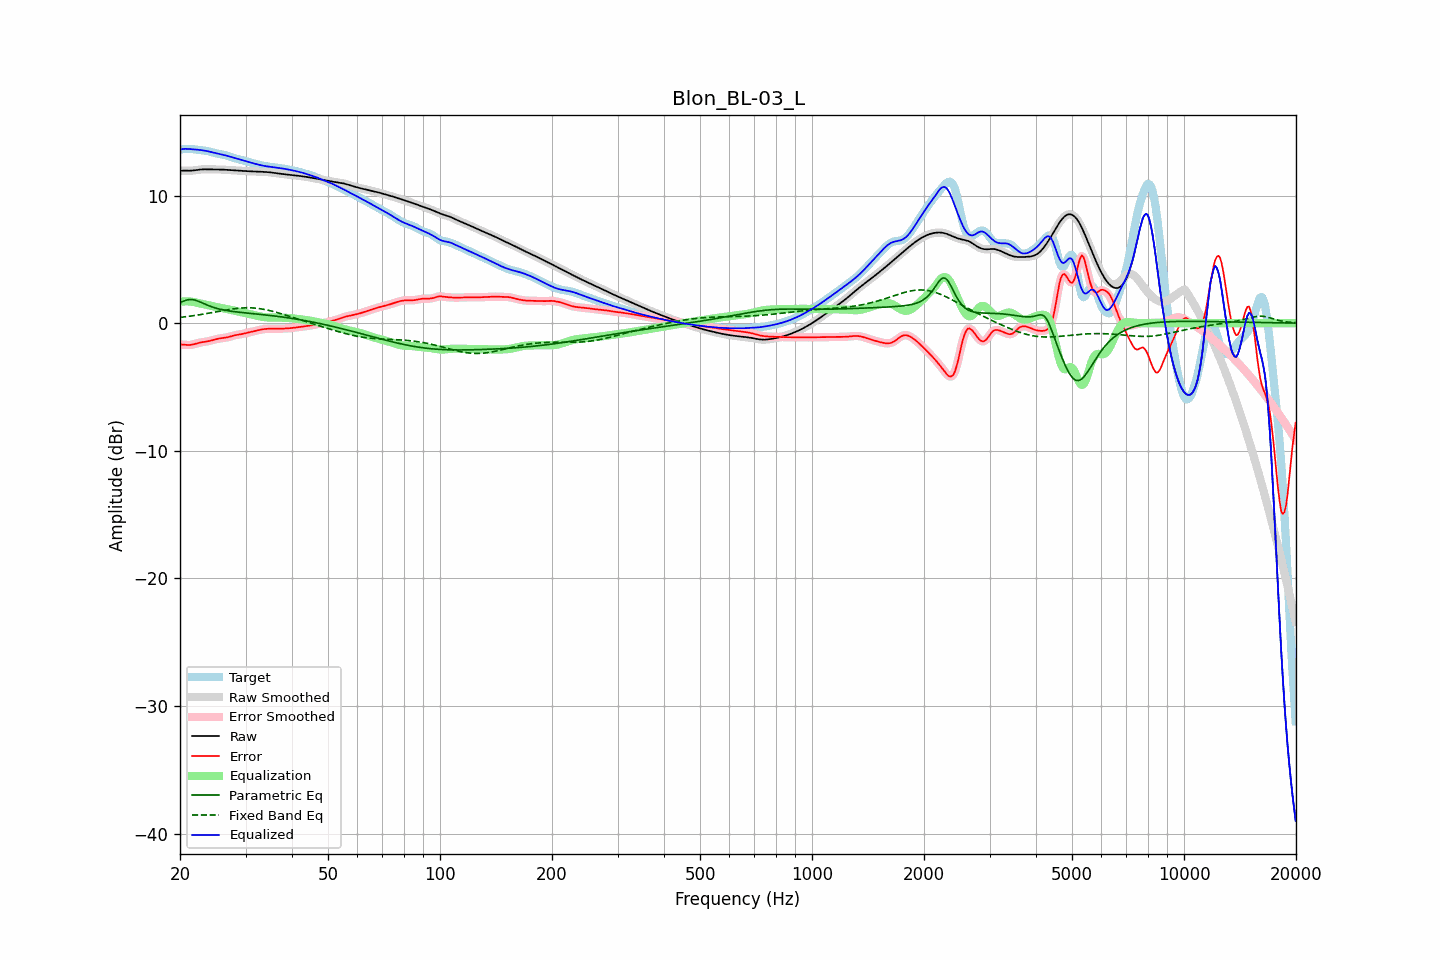

The table this chart was drawn from, first rows:
frequency, raw, error, smoothed, error_smoothed, equalization, parametric_eq, fixed_band_eq, equalized_raw, equalized_smoothed, target
20.00, 11.93, -1.67, 11.93, -1.67, 1.67, 1.59, 0.45, 13.59, 13.60, 13.60
20.20, 11.94, -1.68, 11.94, -1.68, 1.69, 1.65, 0.46, 13.63, 13.63, 13.62
20.40, 11.95, -1.69, 11.95, -1.69, 1.70, 1.71, 0.48, 13.65, 13.64, 13.64
20.61, 11.95, -1.70, 11.95, -1.70, 1.70, 1.76, 0.49, 13.66, 13.66, 13.65
20.81, 11.95, -1.71, 11.95, -1.71, 1.71, 1.80, 0.51, 13.66, 13.66, 13.66
21.02, 11.95, -1.72, 11.95, -1.72, 1.70, 1.83, 0.52, 13.65, 13.65, 13.66
21.23, 11.94, -1.71, 11.95, -1.71, 1.70, 1.85, 0.54, 13.64, 13.64, 13.66
21.44, 11.95, -1.70, 11.95, -1.70, 1.69, 1.84, 0.56, 13.63, 13.63, 13.65
21.66, 11.96, -1.67, 11.96, -1.67, 1.66, 1.84, 0.58, 13.62, 13.62, 13.63
21.87, 11.97, -1.64, 11.97, -1.64, 1.64, 1.81, 0.59, 13.61, 13.61, 13.61
22.09, 11.99, -1.61, 11.99, -1.61, 1.61, 1.78, 0.61, 13.60, 13.60, 13.60
22.31, 12.01, -1.57, 12.01, -1.57, 1.58, 1.73, 0.63, 13.59, 13.59, 13.58
22.54, 12.03, -1.54, 12.03, -1.54, 1.55, 1.69, 0.65, 13.58, 13.58, 13.57
22.76, 12.04, -1.51, 12.04, -1.51, 1.52, 1.63, 0.67, 13.56, 13.56, 13.55
22.99, 12.05, -1.49, 12.05, -1.49, 1.50, 1.58, 0.69, 13.54, 13.54, 13.54
23.22, 12.05, -1.47, 12.05, -1.47, 1.47, 1.52, 0.71, 13.52, 13.52, 13.52
23.45, 12.05, -1.45, 12.05, -1.45, 1.45, 1.46, 0.74, 13.50, 13.50, 13.50
23.69, 12.05, -1.43, 12.05, -1.43, 1.42, 1.41, 0.76, 13.48, 13.48, 13.48
23.92, 12.05, -1.41, 12.05, -1.41, 1.40, 1.36, 0.78, 13.45, 13.45, 13.46
24.16, 12.05, -1.38, 12.05, -1.38, 1.37, 1.31, 0.80, 13.42, 13.42, 13.43
24.40, 12.05, -1.34, 12.05, -1.34, 1.34, 1.27, 0.83, 13.39, 13.39, 13.39
24.65, 12.05, -1.31, 12.05, -1.31, 1.31, 1.23, 0.85, 13.36, 13.36, 13.35
24.89, 12.05, -1.27, 12.05, -1.27, 1.28, 1.19, 0.87, 13.33, 13.33, 13.32
25.14, 12.05, -1.24, 12.05, -1.24, 1.25, 1.15, 0.90, 13.30, 13.30, 13.29
25.39, 12.04, -1.21, 12.04, -1.22, 1.23, 1.12, 0.92, 13.27, 13.27, 13.26
25.65, 12.04, -1.20, 12.04, -1.20, 1.20, 1.09, 0.94, 13.24, 13.24, 13.24
25.91, 12.04, -1.18, 12.04, -1.18, 1.18, 1.06, 0.97, 13.22, 13.22, 13.21
26.16, 12.03, -1.17, 12.03, -1.16, 1.16, 1.03, 0.99, 13.19, 13.19, 13.19
26.43, 12.02, -1.15, 12.02, -1.15, 1.14, 1.01, 1.01, 13.16, 13.16, 13.17
26.69, 12.01, -1.12, 12.01, -1.13, 1.11, 0.99, 1.03, 13.12, 13.12, 13.13
26.96, 12.00, -1.10, 12.00, -1.10, 1.09, 0.97, 1.05, 13.09, 13.09, 13.10
27.23, 11.99, -1.06, 11.99, -1.06, 1.06, 0.95, 1.07, 13.05, 13.05, 13.05
27.50, 11.99, -1.02, 11.98, -1.02, 1.03, 0.93, 1.09, 13.01, 13.01, 13.01
27.77, 11.98, -0.99, 11.98, -0.99, 1.00, 0.91, 1.11, 12.97, 12.97, 12.97
28.05, 11.97, -0.96, 11.97, -0.96, 0.97, 0.89, 1.13, 12.94, 12.94, 12.93
28.33, 11.96, -0.93, 11.96, -0.93, 0.94, 0.88, 1.14, 12.90, 12.90, 12.89
28.62, 11.95, -0.91, 11.95, -0.91, 0.91, 0.86, 1.16, 12.86, 12.86, 12.86
28.90, 11.94, -0.89, 11.94, -0.89, 0.89, 0.85, 1.17, 12.83, 12.83, 12.83
29.19, 11.93, -0.87, 11.93, -0.87, 0.86, 0.84, 1.18, 12.79, 12.79, 12.80
29.48, 11.93, -0.84, 11.93, -0.84, 0.83, 0.82, 1.19, 12.76, 12.76, 12.77
29.78, 11.92, -0.81, 11.92, -0.81, 0.81, 0.81, 1.20, 12.72, 12.72, 12.73
30.08, 11.91, -0.78, 11.91, -0.78, 0.78, 0.80, 1.20, 12.69, 12.69, 12.69
30.38, 11.91, -0.74, 11.91, -0.75, 0.75, 0.78, 1.20, 12.66, 12.66, 12.65
30.68, 11.90, -0.71, 11.90, -0.72, 0.72, 0.77, 1.20, 12.62, 12.62, 12.61
30.99, 11.89, -0.69, 11.89, -0.69, 0.69, 0.76, 1.20, 12.58, 12.58, 12.58
31.30, 11.89, -0.66, 11.89, -0.66, 0.66, 0.75, 1.19, 12.55, 12.55, 12.55
31.61, 11.88, -0.64, 11.88, -0.63, 0.63, 0.73, 1.18, 12.51, 12.51, 12.52
31.93, 11.88, -0.61, 11.88, -0.61, 0.60, 0.72, 1.17, 12.48, 12.48, 12.48
32.24, 11.87, -0.58, 11.87, -0.58, 0.57, 0.71, 1.16, 12.44, 12.44, 12.45
32.57, 11.87, -0.55, 11.87, -0.55, 0.54, 0.70, 1.14, 12.41, 12.41, 12.41
32.89, 11.86, -0.52, 11.86, -0.52, 0.52, 0.68, 1.13, 12.38, 12.38, 12.38
33.22, 11.86, -0.49, 11.86, -0.49, 0.50, 0.67, 1.11, 12.36, 12.36, 12.35
33.55, 11.85, -0.47, 11.85, -0.47, 0.48, 0.66, 1.08, 12.33, 12.33, 12.32
33.89, 11.85, -0.46, 11.85, -0.46, 0.46, 0.64, 1.06, 12.31, 12.31, 12.30
34.23, 11.84, -0.45, 11.84, -0.45, 0.45, 0.63, 1.03, 12.29, 12.29, 12.28
34.57, 11.83, -0.44, 11.83, -0.44, 0.44, 0.61, 1.01, 12.27, 12.27, 12.27
34.92, 11.81, -0.44, 11.81, -0.44, 0.44, 0.60, 0.98, 12.25, 12.25, 12.25
35.27, 11.80, -0.44, 11.80, -0.44, 0.44, 0.59, 0.94, 12.24, 12.24, 12.24
35.62, 11.78, -0.44, 11.78, -0.44, 0.44, 0.57, 0.91, 12.22, 12.22, 12.22
35.97, 11.76, -0.44, 11.77, -0.44, 0.44, 0.56, 0.88, 12.20, 12.20, 12.20
... 635 more rows
